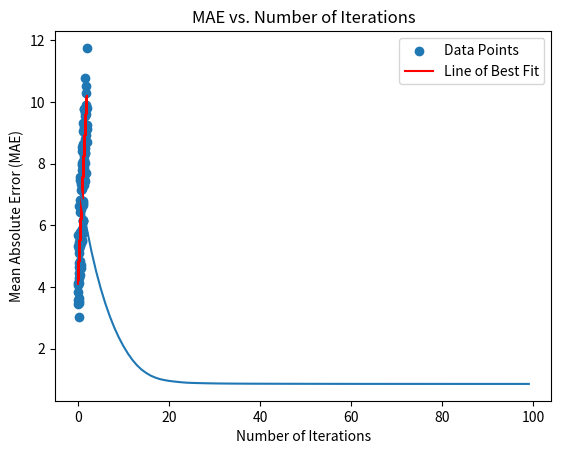

The matplotlib source for this figure:
# -*- coding: utf-8 -*-
"""EXP1.ipynb

Automatically generated by Colaboratory.

Original file is located at
    https://colab.research.google.com/<link-removed>
"""

import numpy as np
import matplotlib.pyplot as plt

np.random.seed(0)
X = 2 * np.random.rand(100, 1)
y = 4 + 3 * X + np.random.randn(100, 1)

num_iterations = 100
learning_rate = 0.06

theta0 = np.random.randn()
theta1 = np.random.randn()

mae_history = []
iteration_history = []

for i in range(num_iterations):
    y_pred = theta0 + theta1 * X
    error = y_pred - y
    theta0 -= learning_rate * (1/len(X)) * np.sum(error)
    theta1 -= learning_rate * (1/len(X)) * np.sum(error * X)

    mae = np.mean(np.abs(y - (theta0 + theta1 * X)))
    mae_history.append(mae)
    iteration_history.append(i)

plt.scatter(X, y, label='Data Points')
plt.plot(X, theta0 + theta1 * X, color='red', label='Line of Best Fit')
plt.xlabel('X')
plt.ylabel('y')
plt.title('Linear Regression with Gradient Descent')
plt.legend()
plt.show()

print("")
print(f"Mean Absolute Error: {mae}")
print(f"Optimal theta0 (intercept): {theta0}")
print(f"Optimal theta1 (slope): {theta1}")
print("")

plt.plot(iteration_history, mae_history)
plt.xlabel('Number of Iterations')
plt.ylabel('Mean Absolute Error (MAE)')
plt.title('MAE vs. Number of Iterations')
plt.show()